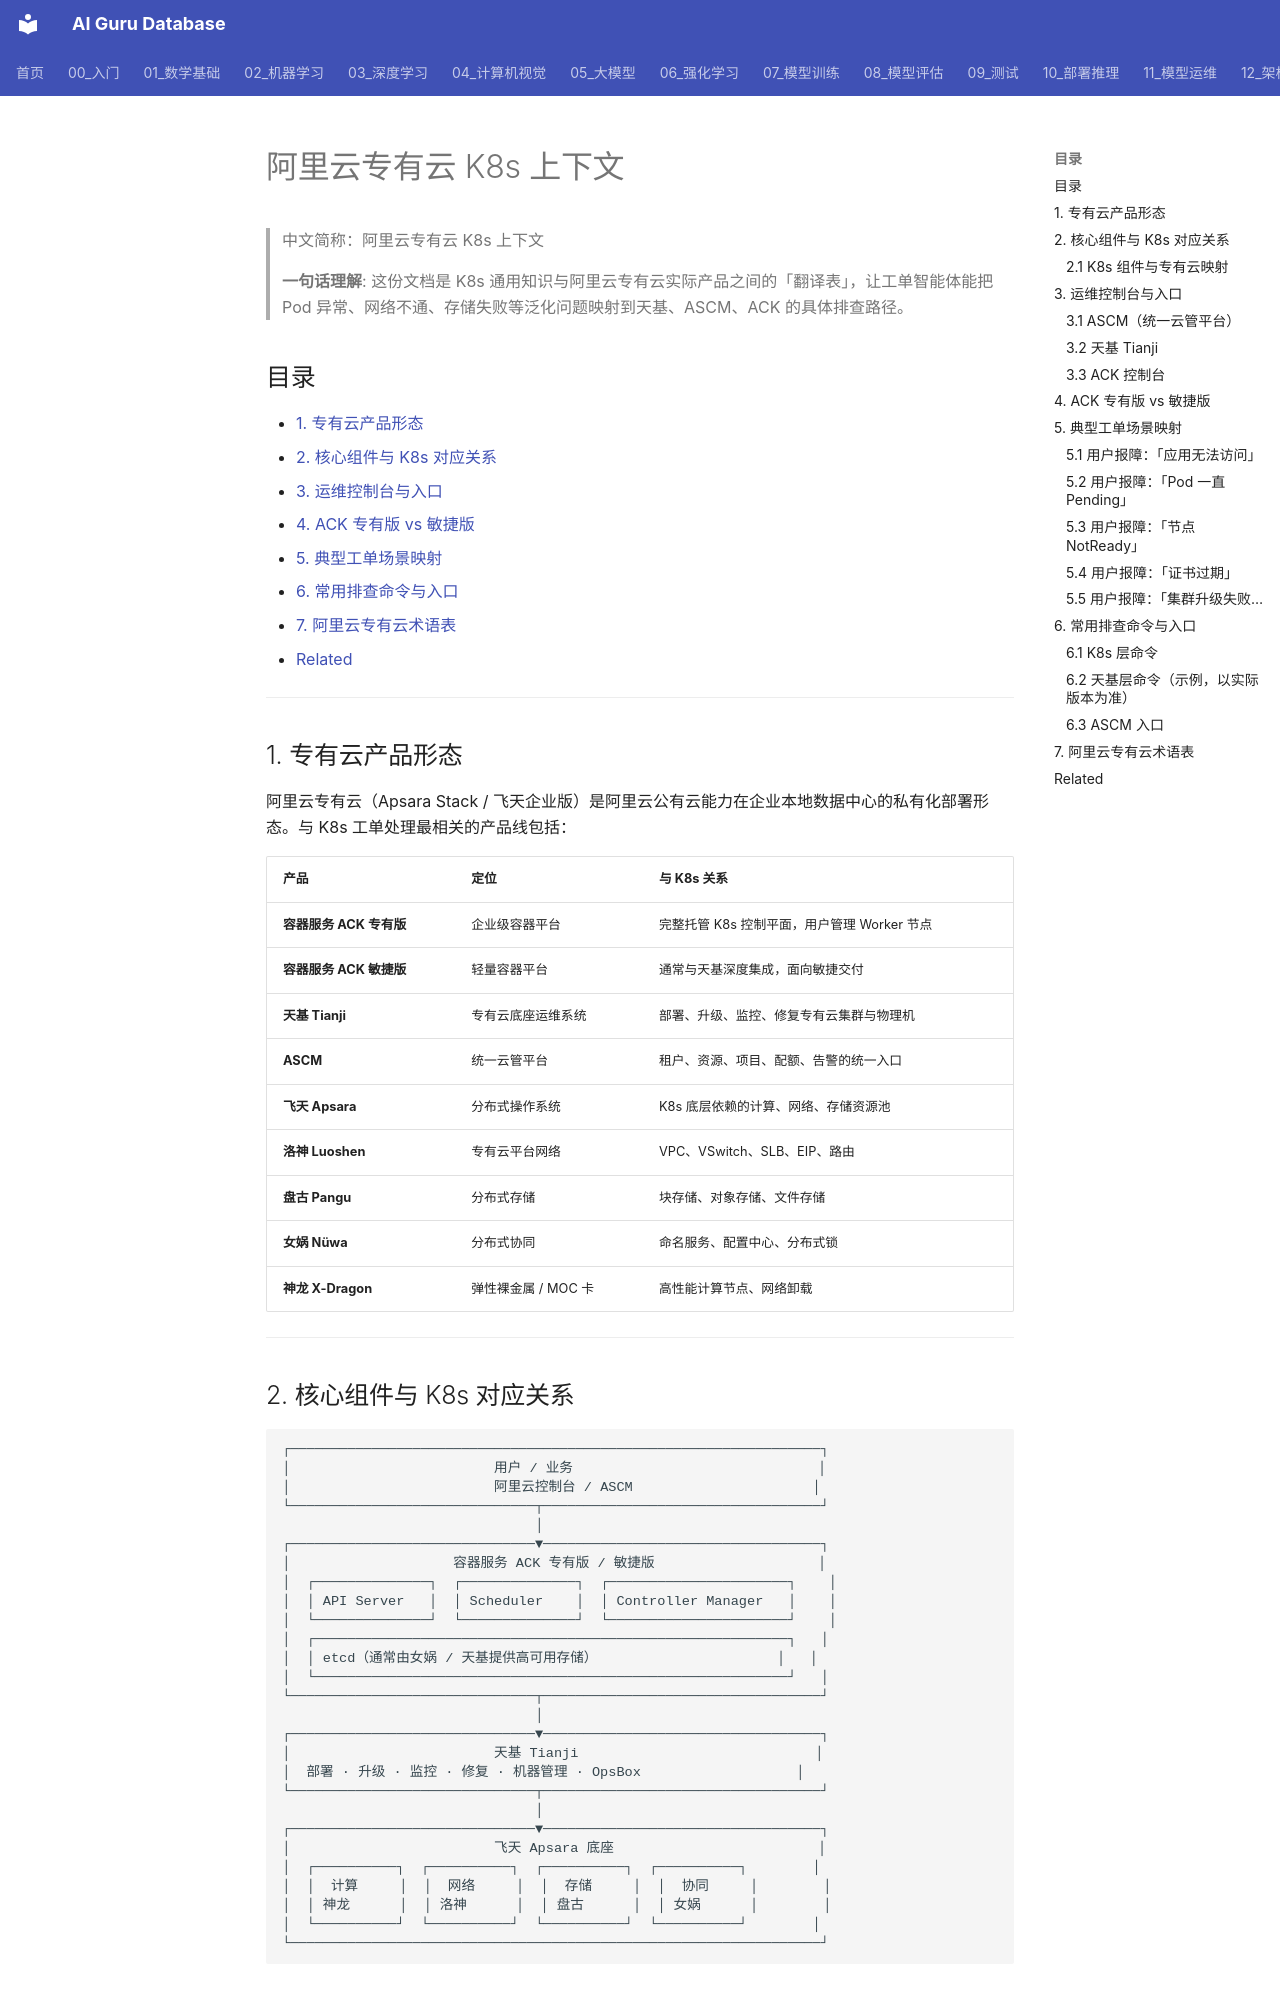

repository: ai-guru-global/ai-guru-database · page: 12_架构基建/06_云厂商/Alibaba_Cloud/专有云/03_阿里云_专有云_K8s_上下文/index.html · generator: mkdocs

---
title: "阿里云专有云 K8s 上下文"
category: 12-architecture-infrastructure
tags: ["kubernetes", "k8s", "alibaba-cloud", "apsara-stack", "proprietary-cloud", "ack", "ascm", "tianji", "cloud-native"]
summary: "面向阿里云专有云 K8s 工单智能体的上下文手册：梳理 ACK 专有版/敏捷版、天基、ASCM、飞天底座与 K8s 集群的对应关系，以及典型工单场景的处理入口。"
created: 2026-06-26
updated: 2026-08-22
tier: core
sources: []
name_zh: "阿里云专有云 K8s 上下文"
---

# 阿里云专有云 K8s 上下文

> 中文简称：阿里云专有云 K8s 上下文

> **一句话理解**: 这份文档是 K8s 通用知识与阿里云专有云实际产品之间的「翻译表」，让工单智能体能把 Pod 异常、网络不通、存储失败等泛化问题映射到天基、ASCM、ACK 的具体排查路径。

## 目录

- [1. 专有云产品形态](#1-专有云产品形态)
- [2. 核心组件与 K8s 对应关系](#2-核心组件与-k8s-对应关系)
- [3. 运维控制台与入口](#3-运维控制台与入口)
- [4. ACK 专有版 vs 敏捷版](#4-ack-专有版-vs-敏捷版)
- [5. 典型工单场景映射](#5-典型工单场景映射)
- [6. 常用排查命令与入口](#6-常用排查命令与入口)
- [7. 阿里云专有云术语表](#7-阿里云专有云术语表)
- [Related](#related)

---

## 1. 专有云产品形态

阿里云专有云（Apsara Stack / 飞天企业版）是阿里云公有云能力在企业本地数据中心的私有化部署形态。与 K8s 工单处理最相关的产品线包括：

| 产品 | 定位 | 与 K8s 关系 |
|------|------|------------|
| **容器服务 ACK 专有版** | 企业级容器平台 | 完整托管 K8s 控制平面，用户管理 Worker 节点 |
| **容器服务 ACK 敏捷版** | 轻量容器平台 | 通常与天基深度集成，面向敏捷交付 |
| **天基 Tianji** | 专有云底座运维系统 | 部署、升级、监控、修复专有云集群与物理机 |
| **ASCM** | 统一云管平台 | 租户、资源、项目、配额、告警的统一入口 |
| **飞天 Apsara** | 分布式操作系统 | K8s 底层依赖的计算、网络、存储资源池 |
| **洛神 Luoshen** | 专有云平台网络 | VPC、VSwitch、SLB、EIP、路由 |
| **盘古 Pangu** | 分布式存储 | 块存储、对象存储、文件存储 |
| **女娲 Nüwa** | 分布式协同 | 命名服务、配置中心、分布式锁 |
| **神龙 X-Dragon** | 弹性裸金属 / MOC 卡 | 高性能计算节点、网络卸载 |

---
